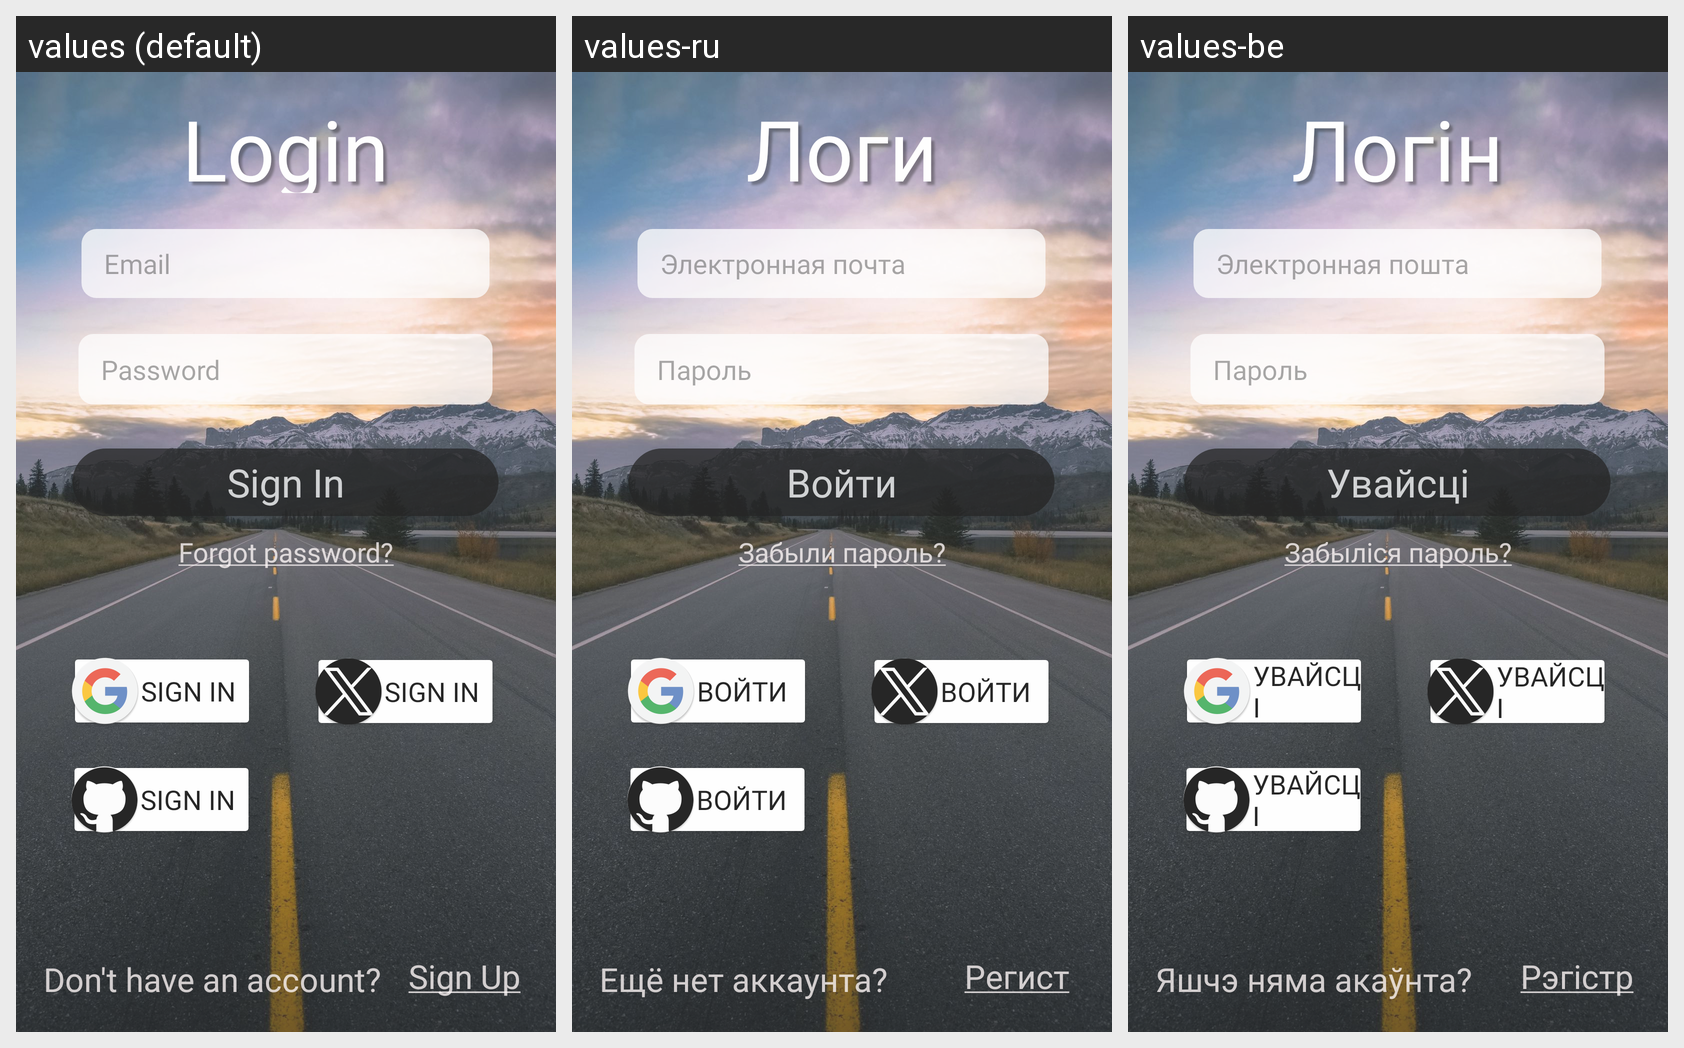

Locale-by-locale string values for the Android screen shown in this grid:
Android screen res/layout/fragment_sign_in.xml rendered under 3 locales, left to right: values (default), values-ru, values-be. Device: Nexus 5 (rendered at 1080×1920; each locale shown at half size, 540×960, under a caption strip naming it); theme Theme.FitnessTrackerApp.
Strings drawn on this screen, with the default value and each locale's value (text and hints the layout hard-codes, and strings that could not be matched under every locale, appear in the picture but are not listed):

login
  values: Login
  values-ru: Логин
  values-be: Логін

email
  values: Email
  values-ru: Электронная почта
  values-be: Электронная пошта

password
  values: Password
  values-ru: Пароль
  values-be: Пароль

sign_in
  values: Sign In
  values-ru: Войти
  values-be: Увайсці

forgot_password
  values: Forgot password?
  values-ru: Забыли пароль?
  values-be: Забыліся пароль?

don_t_have_an_account
  values: Don't have an account?
  values-ru: Ещё нет аккаунта?
  values-be: Яшчэ няма акаўнта?

sign_up_underline
  values: Sign Up
  values-ru: Регистрация
  values-be: Рэгістрацыя
